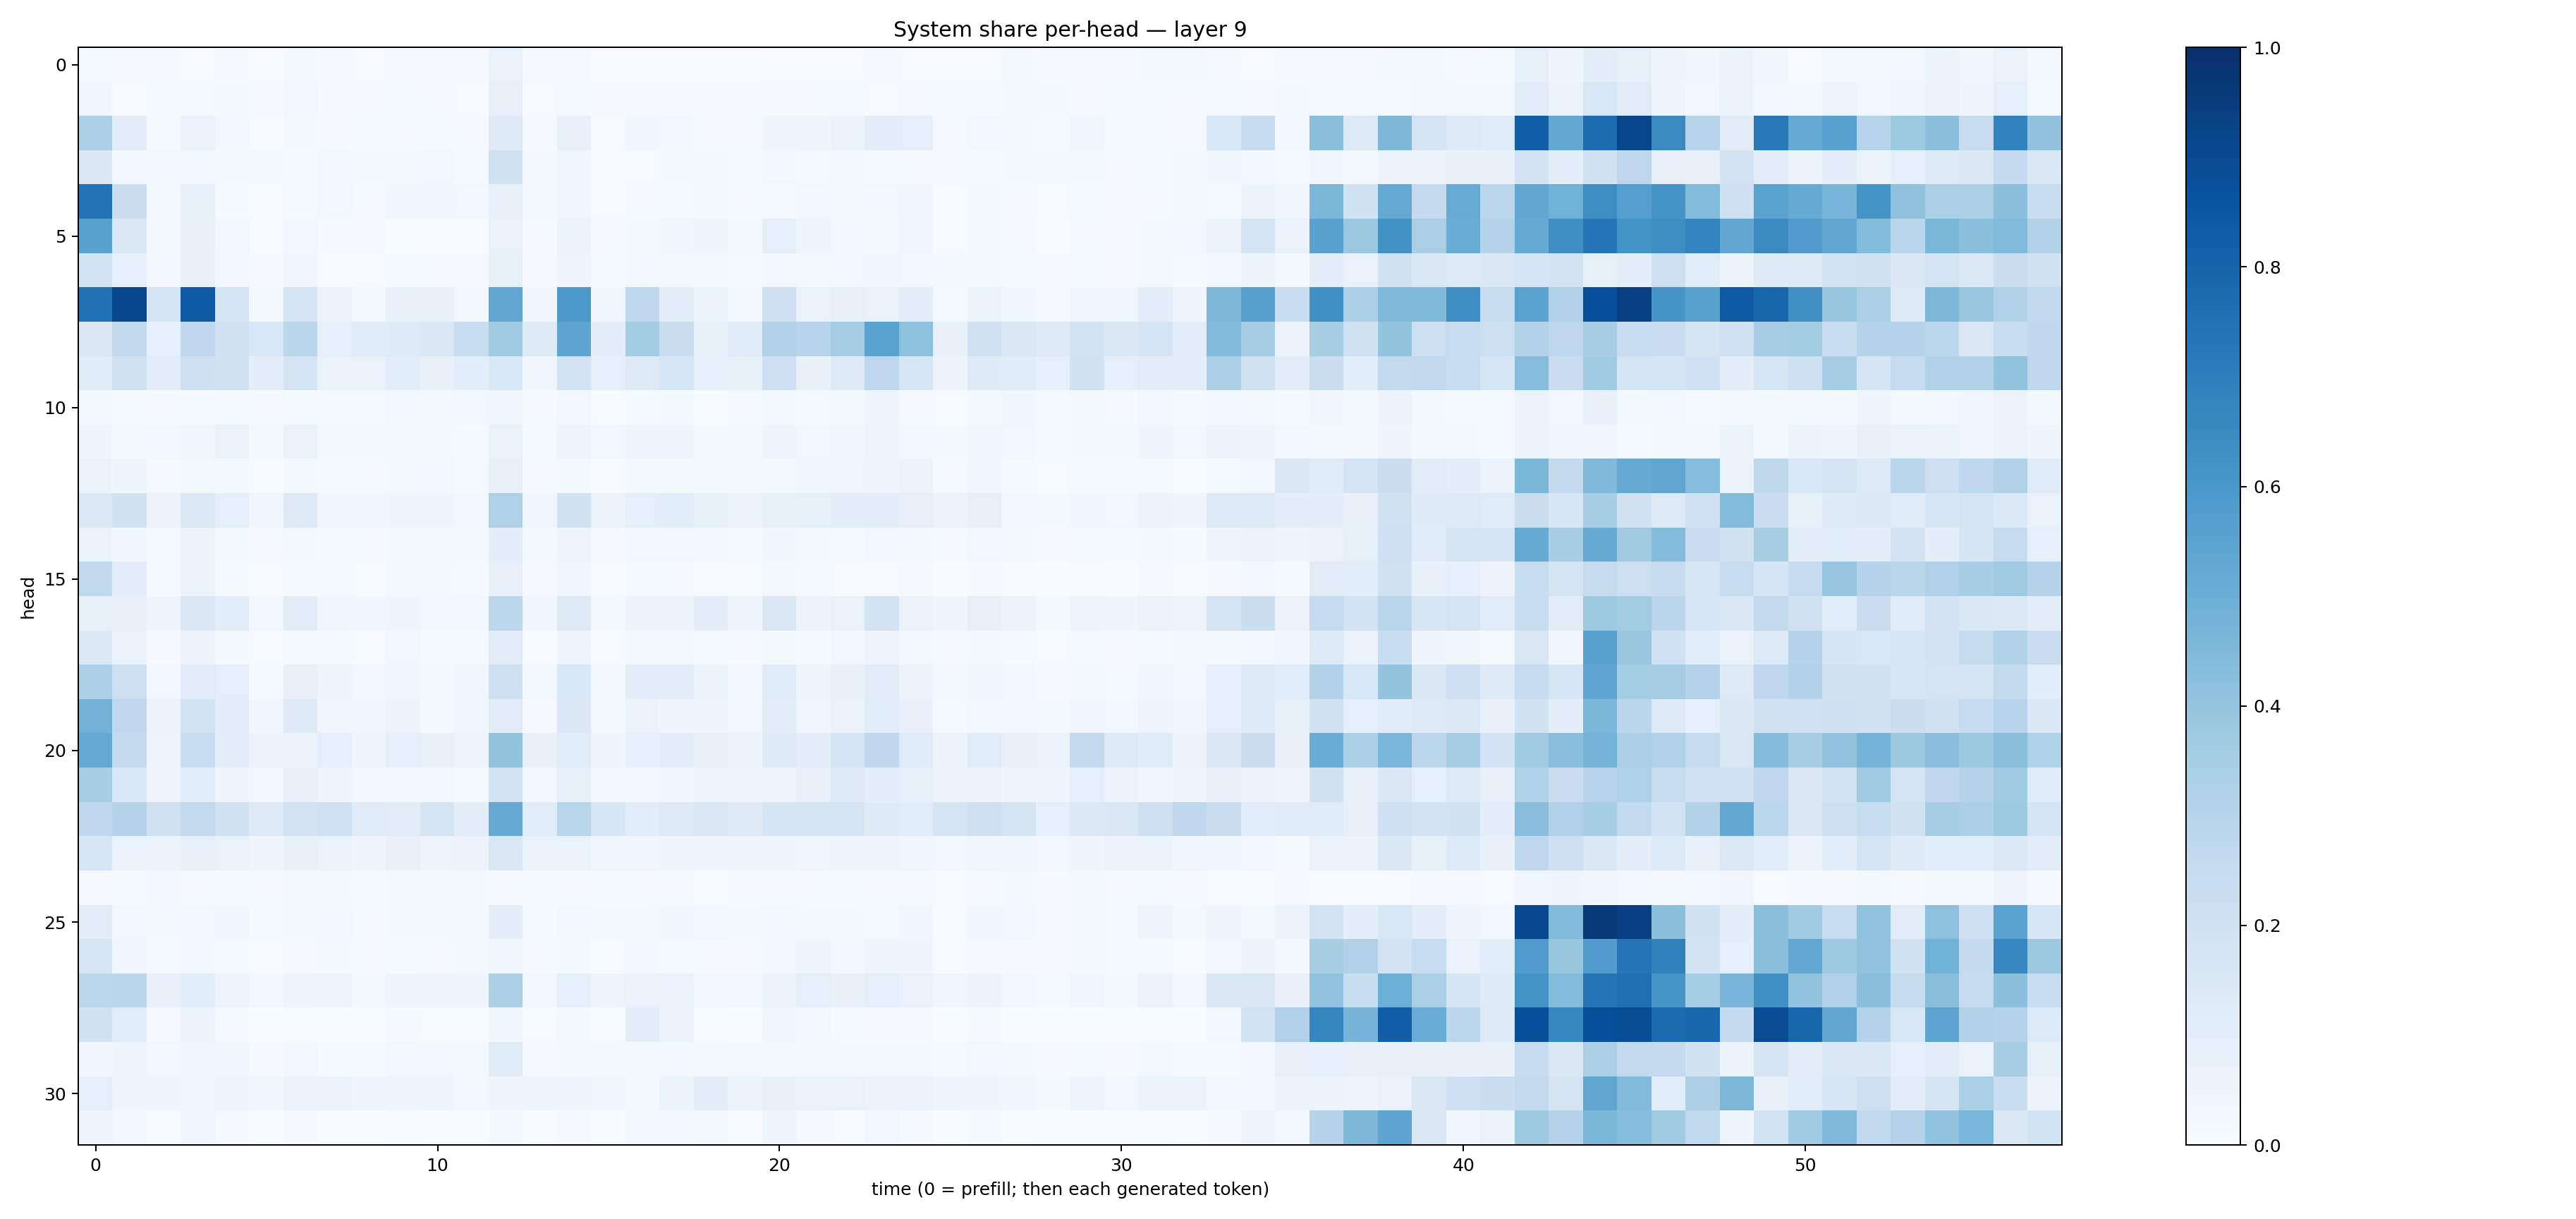

Values plotted in this chart, from the file beside it:
0.015552375, 0.009049032, 0.009680632, 0.007623669, 0.008538277, 0.004764226, 0.020336224, 0.009092589, 0.0067997477, 0.009670617, 0.009967934, 0.007854774, 0.06828946, 0.011112456, 0.008598111, 0.0029623518, 0.0018208858, 0.0033243776, 0.0032659601, 0.003601569, 0.007103182, 0.005090253, 0.0071983077, 0.008677338
0.0313, 0.006884, 0.01304, 0.01237, 0.01667, 0.008054, 0.0269, 0.01126, 0.008044, 0.01274, 0.01105, 0.004987, 0.08123, 0.00641, 0.01356, 0.007915, 0.008871, 0.009963, 0.008291, 0.009159, 0.01005, 0.01094, 0.01407, 0.007722
0.3272, 0.1131, 0.01367, 0.06709, 0.03116, 0.005878, 0.02145, 0.01119, 0.01179, 0.008515, 0.01461, 0.01012, 0.122, 0.008432, 0.07636, 0.00696, 0.03906, 0.02366, 0.008964, 0.01007, 0.04619, 0.04355, 0.05392, 0.1011
0.1445, 0.02914, 0.02451, 0.02859, 0.01638, 0.01687, 0.01415, 0.02552, 0.02019, 0.02338, 0.02787, 0.01297, 0.1985, 0.01671, 0.03398, 0.007243, 0.006707, 0.01684, 0.01745, 0.01239, 0.02375, 0.01245, 0.01615, 0.01384
0.7456, 0.222, 0.02128, 0.08287, 0.0134, 0.005524, 0.01373, 0.0247, 0.01026, 0.03718, 0.03388, 0.02412, 0.07557, 0.02102, 0.03472, 0.007158, 0.01042, 0.01352, 0.01639, 0.008503, 0.01464, 0.02559, 0.02161, 0.02878
0.5517, 0.1475, 0.01628, 0.08112, 0.02765, 0.00543, 0.02942, 0.008598, 0.008653, 0.003486, 0.0043, 0.005826, 0.06963, 0.009479, 0.05131, 0.01009, 0.02298, 0.03374, 0.04362, 0.02145, 0.09035, 0.04173, 0.02854, 0.01962
0.1865, 0.08698, 0.02953, 0.0778, 0.02614, 0.009099, 0.03474, 0.007059, 0.007444, 0.01258, 0.0108, 0.0101, 0.08523, 0.008769, 0.04329, 0.01181, 0.02363, 0.01986, 0.01665, 0.01366, 0.02887, 0.02107, 0.02617, 0.0367
0.7475, 0.9117, 0.1665, 0.8321, 0.1741, 0.02303, 0.1783, 0.05641, 0.02285, 0.07125, 0.07069, 0.02465, 0.5326, 0.03428, 0.5945, 0.03847, 0.2678, 0.0962, 0.05994, 0.02343, 0.2117, 0.06917, 0.07867, 0.0689
0.142, 0.2625, 0.09053, 0.275, 0.1971, 0.1527, 0.289, 0.08938, 0.1208, 0.1236, 0.1452, 0.2324, 0.3674, 0.1227, 0.5425, 0.096, 0.3563, 0.2202, 0.08221, 0.1173, 0.309, 0.2958, 0.3501, 0.5505
0.1206, 0.1971, 0.09755, 0.2059, 0.1918, 0.09856, 0.1779, 0.06444, 0.06861, 0.1091, 0.07446, 0.1092, 0.1539, 0.03315, 0.1823, 0.08789, 0.1314, 0.1629, 0.08817, 0.0855, 0.2066, 0.07437, 0.1298, 0.2735
0.01608, 0.01502, 0.009254, 0.01213, 0.01298, 0.01141, 0.01449, 0.01356, 0.01252, 0.02508, 0.02146, 0.02633, 0.03443, 0.01052, 0.02908, 0.006948, 0.01528, 0.01575, 0.005926, 0.00929, 0.02236, 0.01259, 0.02076, 0.04027
0.04547, 0.0208, 0.02492, 0.03856, 0.0684, 0.02189, 0.06995, 0.01641, 0.02277, 0.02203, 0.01938, 0.01214, 0.06725, 0.01497, 0.0471, 0.02425, 0.04204, 0.04667, 0.01714, 0.01745, 0.04818, 0.02685, 0.03169, 0.05032
0.06433, 0.04452, 0.008314, 0.02185, 0.01764, 0.006823, 0.01848, 0.01213, 0.008175, 0.02121, 0.02366, 0.01439, 0.08007, 0.00824, 0.0201, 0.004773, 0.01758, 0.01659, 0.01791, 0.01611, 0.01682, 0.03182, 0.03559, 0.04598
0.1397, 0.1897, 0.05738, 0.1374, 0.09183, 0.0319, 0.1296, 0.03901, 0.03337, 0.04047, 0.04128, 0.02495, 0.3228, 0.03834, 0.1892, 0.05145, 0.08678, 0.1072, 0.08514, 0.0641, 0.08362, 0.08542, 0.09655, 0.104
0.06571, 0.03547, 0.01231, 0.0584, 0.02145, 0.01064, 0.0202, 0.01362, 0.008815, 0.02298, 0.02308, 0.02018, 0.09597, 0.01785, 0.04891, 0.01171, 0.02843, 0.02663, 0.02708, 0.01561, 0.03755, 0.01942, 0.01291, 0.02408
0.262, 0.095, 0.01315, 0.06123, 0.01397, 0.005944, 0.01224, 0.01377, 0.007252, 0.02242, 0.01687, 0.01218, 0.07482, 0.01084, 0.03546, 0.00713, 0.01388, 0.01169, 0.007783, 0.005562, 0.01682, 0.01276, 0.007764, 0.006818
0.08395, 0.07095, 0.0454, 0.1413, 0.1065, 0.02983, 0.1044, 0.03757, 0.03413, 0.04436, 0.02989, 0.03012, 0.2786, 0.03208, 0.1288, 0.02029, 0.05559, 0.06078, 0.09416, 0.04154, 0.1485, 0.05466, 0.06727, 0.1844
0.1381, 0.06807, 0.01114, 0.0534, 0.01868, 0.005049, 0.0156, 0.01175, 0.006403, 0.02837, 0.0119, 0.01422, 0.1106, 0.007603, 0.04754, 0.005108, 0.01798, 0.02003, 0.01217, 0.0104, 0.01688, 0.01541, 0.02616, 0.04819
0.3286, 0.2123, 0.03105, 0.1118, 0.08773, 0.01535, 0.07797, 0.04187, 0.02723, 0.03607, 0.01687, 0.03214, 0.2084, 0.02235, 0.1562, 0.02296, 0.1008, 0.09517, 0.0512, 0.02761, 0.1195, 0.04938, 0.07762, 0.1108
0.4787, 0.2758, 0.06076, 0.185, 0.1028, 0.03173, 0.1232, 0.03439, 0.03238, 0.05347, 0.02287, 0.03894, 0.1112, 0.01098, 0.1462, 0.02195, 0.06293, 0.04426, 0.04342, 0.02705, 0.1043, 0.03635, 0.06554, 0.1088
0.5211, 0.2533, 0.05074, 0.2352, 0.1051, 0.05509, 0.05811, 0.0924, 0.04623, 0.08901, 0.07453, 0.05053, 0.3996, 0.07146, 0.1151, 0.04185, 0.08994, 0.1002, 0.07268, 0.0525, 0.1241, 0.09483, 0.1673, 0.2672
0.3448, 0.1531, 0.04879, 0.1055, 0.04279, 0.02512, 0.07631, 0.04589, 0.02696, 0.02931, 0.0277, 0.01481, 0.1826, 0.03043, 0.08308, 0.02768, 0.02391, 0.03302, 0.04686, 0.03955, 0.0414, 0.07983, 0.1293, 0.09778
0.2695, 0.3026, 0.1986, 0.2595, 0.1923, 0.1261, 0.1829, 0.1997, 0.1211, 0.112, 0.1754, 0.0985, 0.5144, 0.1166, 0.2894, 0.1589, 0.106, 0.1282, 0.1497, 0.123, 0.1682, 0.1732, 0.1735, 0.1229
0.1599, 0.06944, 0.05606, 0.08141, 0.06787, 0.04054, 0.07329, 0.0631, 0.04063, 0.07168, 0.04702, 0.05358, 0.1499, 0.06774, 0.0649, 0.0322, 0.03327, 0.04629, 0.04357, 0.04346, 0.03982, 0.03415, 0.04277, 0.05007
0.009878, 0.01317, 0.02451, 0.01118, 0.01212, 0.01089, 0.01677, 0.01712, 0.01427, 0.01685, 0.01851, 0.01566, 0.008966, 0.0131, 0.009294, 0.01273, 0.0099, 0.008994, 0.006646, 0.009846, 0.01133, 0.009417, 0.01312, 0.008543
0.1026, 0.03006, 0.02304, 0.02583, 0.03573, 0.01195, 0.01881, 0.03067, 0.0115, 0.02102, 0.02162, 0.01775, 0.09722, 0.0132, 0.03073, 0.02158, 0.01947, 0.03697, 0.02428, 0.0197, 0.0238, 0.02159, 0.01753, 0.01188
0.1632, 0.03426, 0.01196, 0.02514, 0.01317, 0.004901, 0.009684, 0.01825, 0.01103, 0.01371, 0.01035, 0.01881, 0.03329, 0.0108, 0.02157, 0.00666, 0.02617, 0.01442, 0.008773, 0.01004, 0.02501, 0.04501, 0.02578, 0.0423
0.279, 0.2874, 0.08018, 0.1058, 0.05016, 0.02861, 0.04705, 0.04834, 0.0223, 0.04265, 0.04894, 0.04004, 0.3298, 0.02756, 0.08959, 0.04945, 0.06759, 0.06814, 0.03086, 0.02741, 0.06087, 0.09165, 0.07211, 0.09195
0.1877, 0.1171, 0.009395, 0.05272, 0.008174, 0.0008462, 0.005773, 0.002369, 0.002588, 0.008369, 0.005694, 0.005324, 0.03461, 0.004351, 0.02057, 0.004273, 0.09467, 0.06601, 0.007496, 0.002963, 0.03628, 0.0295, 0.01191, 0.00879
0.03385, 0.04936, 0.02574, 0.0353, 0.03519, 0.01054, 0.02513, 0.01524, 0.01313, 0.02516, 0.02841, 0.01573, 0.1195, 0.01076, 0.01841, 0.01728, 0.02293, 0.02593, 0.01837, 0.02038, 0.02054, 0.02066, 0.02026, 0.02255
0.0931, 0.04228, 0.04655, 0.03715, 0.04745, 0.03719, 0.05631, 0.06099, 0.04076, 0.04391, 0.04583, 0.02732, 0.04136, 0.04884, 0.04584, 0.03593, 0.02203, 0.0529, 0.09394, 0.05983, 0.0757, 0.06719, 0.06835, 0.05778
0.04327, 0.0301, 0.005746, 0.03529, 0.008134, 0.001536, 0.009036, 0.001012, 0.001823, 0.004468, 0.001425, 0.001128, 0.01742, 0.001174, 0.01121, 0.001857, 0.02997, 0.02509, 0.02186, 0.004694, 0.04356, 0.008167, 0.006474, 0.02869
